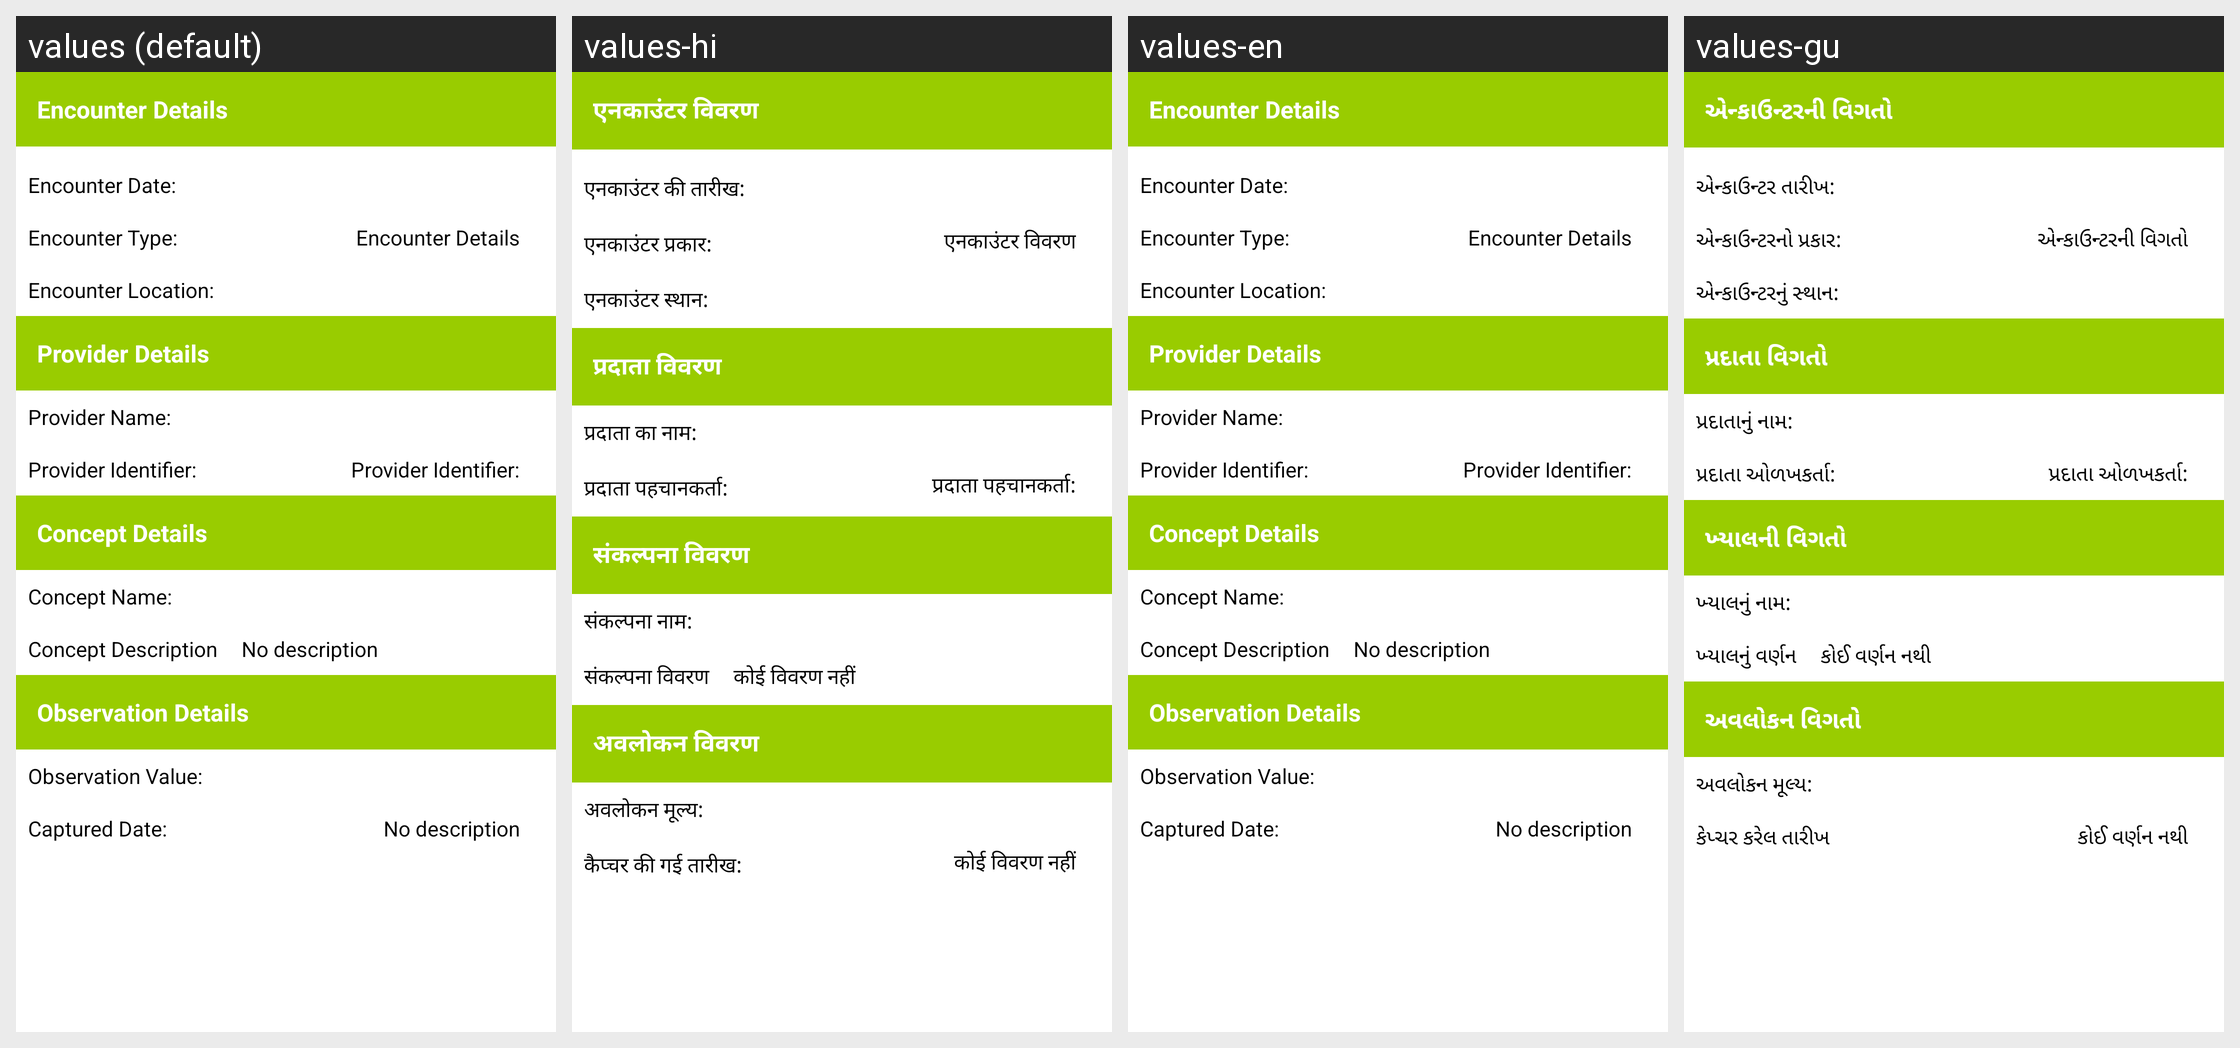

The Android screen above is rendered under several locales of the same app. Produce the string resources it draws, with the default and per-locale values.
Android screen res/layout/observation_details_layout.xml rendered under 4 locales, left to right: values (default), values-hi, values-en, values-gu. Device: Nexus 5 (rendered at 1080×1920; each locale shown at half size, 540×960, under a caption strip naming it); theme AppTheme.
Other locales in the repository, not shown: values-fr, values-pt, values-sw.
Strings drawn on this screen, with the default value and each locale's value (text and hints the layout hard-codes, and strings that could not be matched under every locale, appear in the picture but are not listed):

encounter_details
  values: Encounter Details
  values-hi: एनकाउंटर विवरण
  values-en: Encounter Details
  values-gu: એન્કાઉન્ટરની વિગતો

encounter_date
  values: Encounter Date:
  values-hi: एनकाउंटर की तारीख:
  values-en: Encounter Date:
  values-gu: એન્કાઉન્ટર તારીખ:

encounter_type
  values: Encounter Type:
  values-hi: एनकाउंटर प्रकार:
  values-en: Encounter Type:
  values-gu: એન્કાઉન્ટરનો પ્રકાર:

encounter_location
  values: Encounter Location:
  values-hi: एनकाउंटर स्थान:
  values-en: Encounter Location:
  values-gu: એન્કાઉન્ટરનું સ્થાન:

provider_details
  values: Provider Details
  values-hi: प्रदाता विवरण
  values-en: Provider Details
  values-gu: પ્રદાતા વિગતો

provider_name
  values: Provider Name:
  values-hi: प्रदाता का नाम:
  values-en: Provider Name:
  values-gu: પ્રદાતાનું નામ:

provider_identifier
  values: Provider Identifier:
  values-hi: प्रदाता पहचानकर्ता:
  values-en: Provider Identifier:
  values-gu: પ્રદાતા ઓળખકર્તા:

concept_details
  values: Concept Details
  values-hi: संकल्पना विवरण
  values-en: Concept Details
  values-gu: ખ્યાલની વિગતો

concept_name
  values: Concept Name:
  values-hi: संकल्पना नाम:
  values-en: Concept Name:
  values-gu: ખ્યાલનું નામ:

concept_description
  values: Concept Description
  values-hi: संकल्पना विवरण
  values-en: Concept Description
  values-gu: ખ્યાલનું વર્ણન

no_description_general
  values: No description
  values-hi: कोई विवरण नहीं
  values-en: No description
  values-gu: કોઈ વર્ણન નથી

observation_details
  values: Observation Details
  values-hi: अवलोकन विवरण
  values-en: Observation Details
  values-gu: અવલોકન વિગતો

observation_value
  values: Observation Value:
  values-hi: अवलोकन मूल्य:
  values-en: Observation Value:
  values-gu: અવલોકન મૂલ્ય:

captured_date
  values: Captured Date:
  values-hi: कैप्चर की गई तारीख:
  values-en: Captured Date:
  values-gu: કેપ્ચર કરેલ તારીખ
